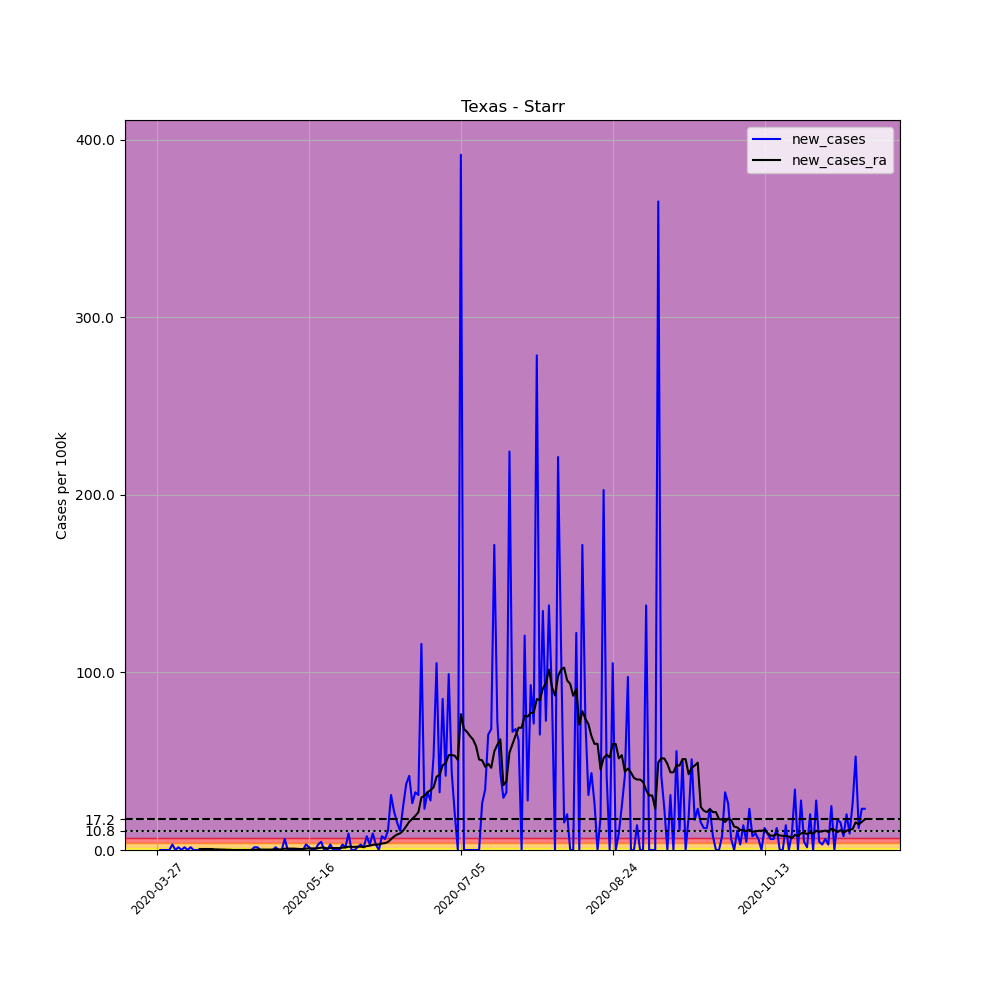

The file beside this chart, header and first rows:
, date, county, state, fips, cases, deaths, COUNTY, STNAME, CTYNAME, POPESTIMATE2019, per_100k, new_cases, new_cases_ra
419302, 2020-03-27, Starr, Texas, 48427, 2, 0, 427, Texas, Starr, 64633, 3.094, , 
419303, 2020-03-28, Starr, Texas, 48427, 2, 0, 427, Texas, Starr, 64633, 3.094, 0.0, 
419304, 2020-03-29, Starr, Texas, 48427, 2, 0, 427, Texas, Starr, 64633, 3.094, 0.0, 
419305, 2020-03-30, Starr, Texas, 48427, 2, 0, 427, Texas, Starr, 64633, 3.094, 0.0, 
419306, 2020-03-31, Starr, Texas, 48427, 2, 0, 427, Texas, Starr, 64633, 3.094, 0.0, 
419307, 2020-04-01, Starr, Texas, 48427, 4, 0, 427, Texas, Starr, 64633, 6.189, 3.094, 
419308, 2020-04-02, Starr, Texas, 48427, 4, 0, 427, Texas, Starr, 64633, 6.189, 0.0, 
419309, 2020-04-03, Starr, Texas, 48427, 5, 0, 427, Texas, Starr, 64633, 7.736, 1.547, 
419310, 2020-04-04, Starr, Texas, 48427, 5, 0, 427, Texas, Starr, 64633, 7.736, 0.0, 
419311, 2020-04-05, Starr, Texas, 48427, 6, 0, 427, Texas, Starr, 64633, 9.283, 1.547, 
419312, 2020-04-06, Starr, Texas, 48427, 6, 0, 427, Texas, Starr, 64633, 9.283, 0.0, 
419313, 2020-04-07, Starr, Texas, 48427, 7, 0, 427, Texas, Starr, 64633, 10.83, 1.547, 
419314, 2020-04-08, Starr, Texas, 48427, 7, 0, 427, Texas, Starr, 64633, 10.83, 0.0, 
419315, 2020-04-09, Starr, Texas, 48427, 7, 0, 427, Texas, Starr, 64633, 10.83, 0.0, 
419316, 2020-04-10, Starr, Texas, 48427, 7, 0, 427, Texas, Starr, 64633, 10.83, 0.0, 0.5526
419317, 2020-04-11, Starr, Texas, 48427, 7, 0, 427, Texas, Starr, 64633, 10.83, 0.0, 0.5526
419318, 2020-04-12, Starr, Texas, 48427, 7, 0, 427, Texas, Starr, 64633, 10.83, 0.0, 0.5526
419319, 2020-04-13, Starr, Texas, 48427, 7, 0, 427, Texas, Starr, 64633, 10.83, 0.0, 0.5526
419320, 2020-04-14, Starr, Texas, 48427, 7, 0, 427, Texas, Starr, 64633, 10.83, 0.0, 0.5526
419321, 2020-04-15, Starr, Texas, 48427, 7, 0, 427, Texas, Starr, 64633, 10.83, 0.0, 0.3315
419322, 2020-04-16, Starr, Texas, 48427, 7, 0, 427, Texas, Starr, 64633, 10.83, 0.0, 0.3315
419323, 2020-04-17, Starr, Texas, 48427, 7, 0, 427, Texas, Starr, 64633, 10.83, 0.0, 0.221
419324, 2020-04-18, Starr, Texas, 48427, 7, 0, 427, Texas, Starr, 64633, 10.83, 0.0, 0.221
419325, 2020-04-19, Starr, Texas, 48427, 7, 0, 427, Texas, Starr, 64633, 10.83, 0.0, 0.1105
419326, 2020-04-20, Starr, Texas, 48427, 7, 0, 427, Texas, Starr, 64633, 10.83, 0.0, 0.1105
419327, 2020-04-21, Starr, Texas, 48427, 7, 0, 427, Texas, Starr, 64633, 10.83, 0.0, 0.0
419328, 2020-04-22, Starr, Texas, 48427, 7, 0, 427, Texas, Starr, 64633, 10.83, 0.0, 0.0
419329, 2020-04-23, Starr, Texas, 48427, 7, 0, 427, Texas, Starr, 64633, 10.83, 0.0, 0.0
419330, 2020-04-24, Starr, Texas, 48427, 7, 0, 427, Texas, Starr, 64633, 10.83, 0.0, 0.0
419331, 2020-04-25, Starr, Texas, 48427, 7, 0, 427, Texas, Starr, 64633, 10.83, 0.0, 0.0
419332, 2020-04-26, Starr, Texas, 48427, 7, 0, 427, Texas, Starr, 64633, 10.83, 0.0, 0.0
419333, 2020-04-27, Starr, Texas, 48427, 7, 0, 427, Texas, Starr, 64633, 10.83, 0.0, 0.0
419334, 2020-04-28, Starr, Texas, 48427, 8, 0, 427, Texas, Starr, 64633, 12.38, 1.547, 0.1105
419335, 2020-04-29, Starr, Texas, 48427, 9, 0, 427, Texas, Starr, 64633, 13.92, 1.547, 0.221
419336, 2020-04-30, Starr, Texas, 48427, 9, 0, 427, Texas, Starr, 64633, 13.92, 0.0, 0.221
419337, 2020-05-01, Starr, Texas, 48427, 9, 0, 427, Texas, Starr, 64633, 13.92, 0.0, 0.221
419338, 2020-05-02, Starr, Texas, 48427, 9, 0, 427, Texas, Starr, 64633, 13.92, 0.0, 0.221
419339, 2020-05-03, Starr, Texas, 48427, 9, 0, 427, Texas, Starr, 64633, 13.92, 0.0, 0.221
419340, 2020-05-04, Starr, Texas, 48427, 9, 0, 427, Texas, Starr, 64633, 13.92, 0.0, 0.221
419341, 2020-05-05, Starr, Texas, 48427, 10, 0, 427, Texas, Starr, 64633, 15.47, 1.547, 0.3315
419342, 2020-05-06, Starr, Texas, 48427, 10, 0, 427, Texas, Starr, 64633, 15.47, 0.0, 0.3315
419343, 2020-05-07, Starr, Texas, 48427, 10, 0, 427, Texas, Starr, 64633, 15.47, 0.0, 0.3315
419344, 2020-05-08, Starr, Texas, 48427, 14, 0, 427, Texas, Starr, 64633, 21.66, 6.189, 0.7736
419345, 2020-05-09, Starr, Texas, 48427, 14, 0, 427, Texas, Starr, 64633, 21.66, 0.0, 0.7736
419346, 2020-05-10, Starr, Texas, 48427, 14, 0, 427, Texas, Starr, 64633, 21.66, 0.0, 0.7736
419347, 2020-05-11, Starr, Texas, 48427, 14, 0, 427, Texas, Starr, 64633, 21.66, 0.0, 0.7736
419348, 2020-05-12, Starr, Texas, 48427, 14, 0, 427, Texas, Starr, 64633, 21.66, 0.0, 0.6631
419349, 2020-05-13, Starr, Texas, 48427, 14, 0, 427, Texas, Starr, 64633, 21.66, 0.0, 0.5526
419350, 2020-05-14, Starr, Texas, 48427, 14, 0, 427, Texas, Starr, 64633, 21.66, 0.0, 0.5526
419351, 2020-05-15, Starr, Texas, 48427, 16, 0, 427, Texas, Starr, 64633, 24.76, 3.094, 0.7736
419352, 2020-05-16, Starr, Texas, 48427, 17, 0, 427, Texas, Starr, 64633, 26.3, 1.547, 0.8841
419353, 2020-05-17, Starr, Texas, 48427, 17, 0, 427, Texas, Starr, 64633, 26.3, 0.0, 0.8841
419354, 2020-05-18, Starr, Texas, 48427, 17, 0, 427, Texas, Starr, 64633, 26.3, 0.0, 0.8841
419355, 2020-05-19, Starr, Texas, 48427, 19, 0, 427, Texas, Starr, 64633, 29.4, 3.094, 0.9946
419356, 2020-05-20, Starr, Texas, 48427, 22, 0, 427, Texas, Starr, 64633, 34.04, 4.642, 1.326
419357, 2020-05-21, Starr, Texas, 48427, 22, 0, 427, Texas, Starr, 64633, 34.04, 0.0, 1.326
419358, 2020-05-22, Starr, Texas, 48427, 22, 0, 427, Texas, Starr, 64633, 34.04, 0.0, 0.8841
419359, 2020-05-23, Starr, Texas, 48427, 24, 0, 427, Texas, Starr, 64633, 37.13, 3.094, 1.105
419360, 2020-05-24, Starr, Texas, 48427, 24, 0, 427, Texas, Starr, 64633, 37.13, 0.0, 1.105
419361, 2020-05-25, Starr, Texas, 48427, 24, 0, 427, Texas, Starr, 64633, 37.13, 0.0, 1.105
... 174 more rows
